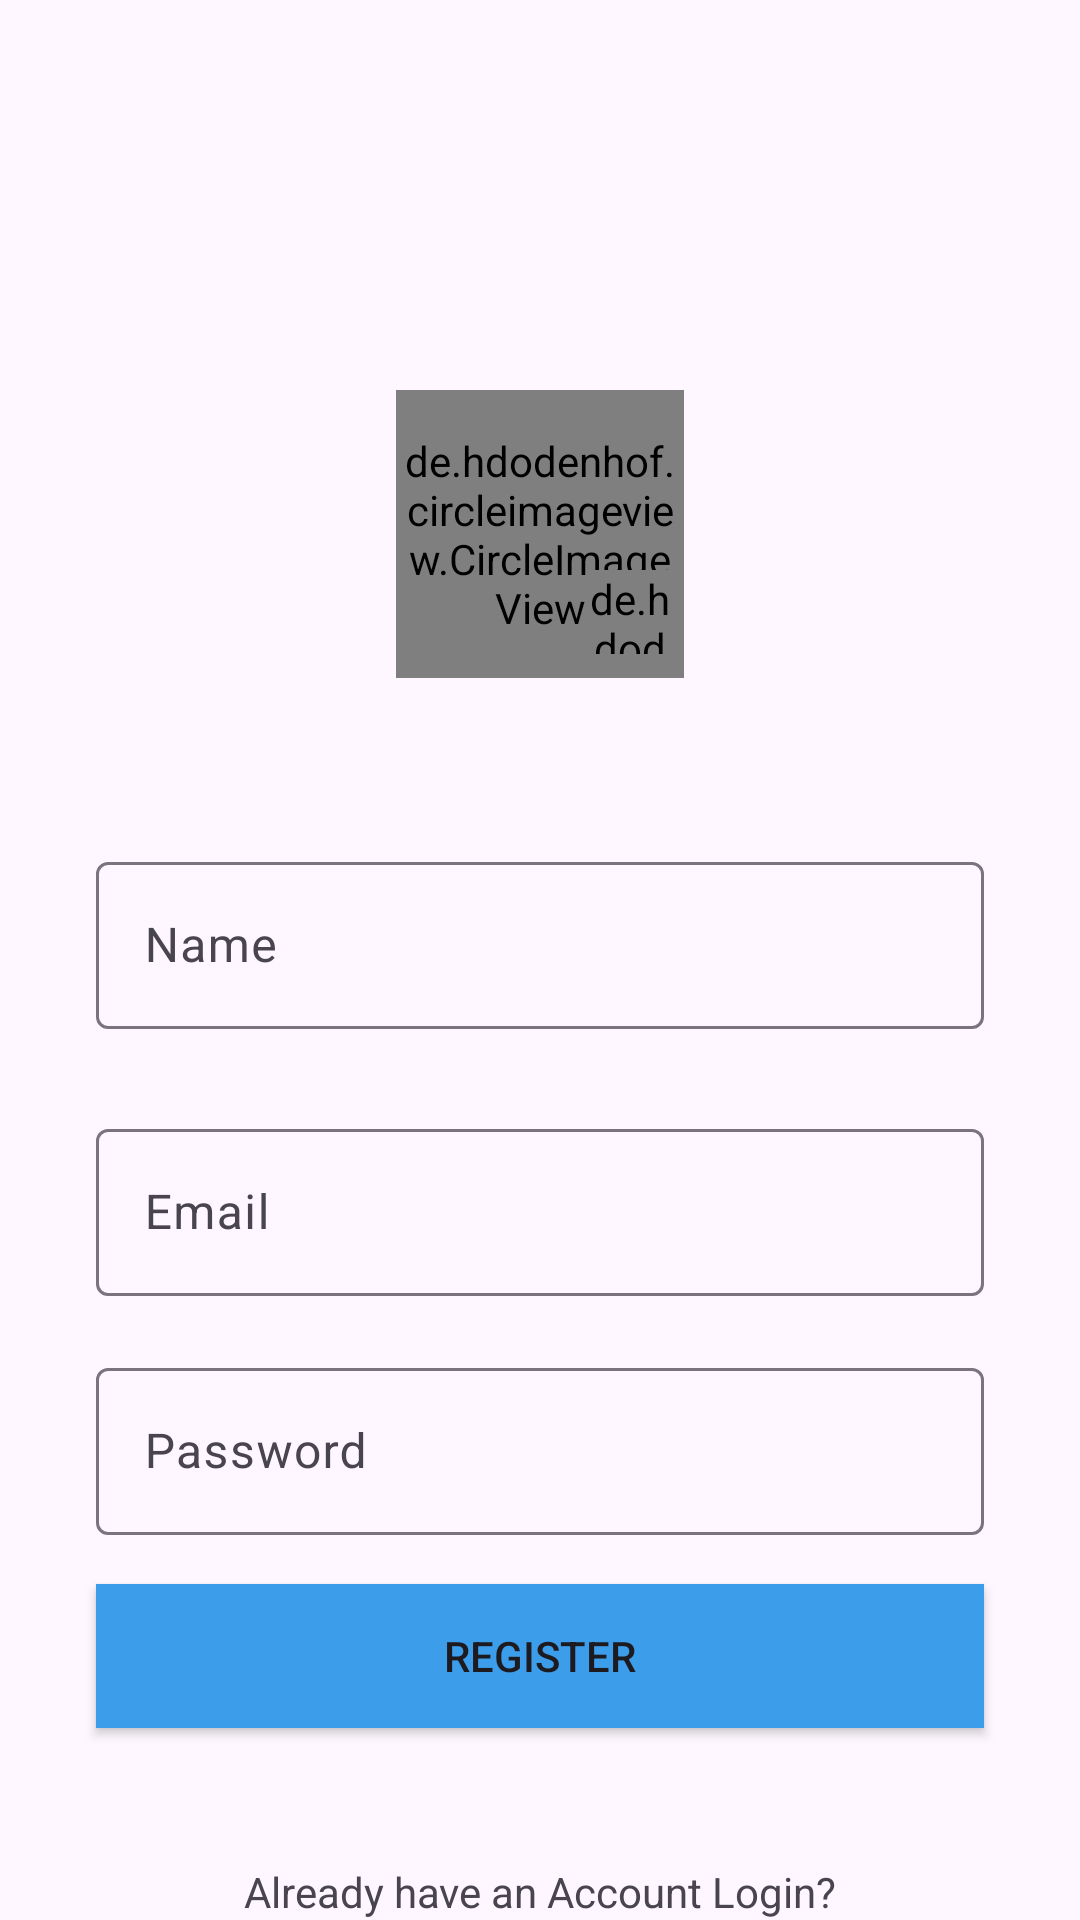

This screen was rendered from an Android layout file. Write that file and the resources it references.
<!-- AndroidManifest.xml: application theme Theme.InstagramClone -->
<!-- res/layout/activity_sign_up.xml -->
<?xml version="1.0" encoding="utf-8"?>
<androidx.constraintlayout.widget.ConstraintLayout xmlns:android="http://schemas.android.com/apk/res/android"
    xmlns:app="http://schemas.android.com/apk/res-auto"
    xmlns:tools="http://schemas.android.com/tools"
    android:layout_width="match_parent"
    android:layout_height="match_parent"
    tools:context=".SignUpActivity">

    <de.hdodenhof.circleimageview.CircleImageView
        android:id="@+id/profile_image"
        android:layout_width="96dp"
        android:layout_height="96dp"
        android:layout_marginTop="130dp"
        android:src="@drawable/user"
        app:layout_constraintEnd_toEndOf="parent"
        app:layout_constraintStart_toStartOf="parent"
        app:layout_constraintTop_toTopOf="parent" />

    <de.hdodenhof.circleimageview.CircleImageView
        android:id="@+id/add_image"
        android:layout_width="28dp"
        android:layout_height="28dp"
        android:src="@drawable/plus"
        app:civ_border_color="@color/white"
        app:civ_border_width="2dp"
        app:layout_constraintBottom_toBottomOf="@+id/profile_image"
        app:layout_constraintEnd_toEndOf="@+id/profile_image"
        app:layout_constraintHorizontal_bias="0.94"
        app:layout_constraintStart_toStartOf="@+id/profile_image"
        app:layout_constraintTop_toTopOf="@+id/profile_image"
        app:layout_constraintVertical_bias="0.88" />


    <com.google.android.material.textfield.TextInputLayout
        android:id="@+id/name"
        android:layout_width="match_parent"
        android:layout_height="wrap_content"
        android:layout_marginStart="32dp"
        android:layout_marginTop="56dp"
        android:layout_marginEnd="32dp"
        android:hint="@string/name"
        android:visibility="visible"
        app:layout_constraintEnd_toEndOf="parent"
        app:layout_constraintStart_toStartOf="parent"
        app:layout_constraintTop_toBottomOf="@+id/profile_image">

        <com.google.android.material.textfield.TextInputEditText
            android:layout_width="match_parent"
            android:layout_height="wrap_content"
            android:visibility="visible" />
    </com.google.android.material.textfield.TextInputLayout>

    <com.google.android.material.textfield.TextInputLayout
        android:id="@+id/email"
        android:layout_width="match_parent"
        android:layout_height="wrap_content"
        android:layout_marginStart="32dp"
        android:layout_marginEnd="32dp"
        android:hint="Email"
        android:visibility="visible"
        app:layout_constraintBottom_toBottomOf="parent"
        app:layout_constraintEnd_toEndOf="parent"
        app:layout_constraintHorizontal_bias="1.0"
        app:layout_constraintStart_toStartOf="parent"
        app:layout_constraintTop_toBottomOf="@+id/name"
        app:layout_constraintVertical_bias="0.118">

        <com.google.android.material.textfield.TextInputEditText
            android:layout_width="match_parent"
            android:layout_height="wrap_content"
            android:visibility="visible" />
    </com.google.android.material.textfield.TextInputLayout>

    <com.google.android.material.textfield.TextInputLayout
        android:id="@+id/password"
        android:layout_width="match_parent"
        android:layout_marginStart="32dp"
        android:layout_marginEnd="32dp"
        android:layout_height="wrap_content"
        android:hint="Password"
        android:visibility="visible"
        app:layout_constraintBottom_toBottomOf="parent"
        app:layout_constraintTop_toBottomOf="@+id/email"
        app:layout_constraintVertical_bias="0.128">

        <com.google.android.material.textfield.TextInputEditText
            android:layout_width="match_parent"
            android:layout_height="wrap_content"
            android:visibility="visible" />

    </com.google.android.material.textfield.TextInputLayout>


    <Button
        android:id="@+id/btnSignUp"
        android:layout_width="match_parent"
        android:layout_height="wrap_content"
        android:layout_marginStart="32dp"
        android:layout_marginEnd="32dp"
        android:background="#3C9DEA"
        android:text="Register"
        app:layout_constraintBottom_toBottomOf="parent"
        app:layout_constraintEnd_toEndOf="parent"
        app:layout_constraintHorizontal_bias="1.0"
        app:layout_constraintStart_toStartOf="parent"
        app:layout_constraintTop_toBottomOf="@+id/password"
        app:layout_constraintVertical_bias="0.203" />

    <TextView
        android:id="@+id/textView3"
        android:layout_width="wrap_content"
        android:layout_height="wrap_content"
        android:text="Already have an Account Login?"
        app:layout_constraintBottom_toBottomOf="parent"
        app:layout_constraintEnd_toEndOf="parent"
        app:layout_constraintStart_toStartOf="parent"
        app:layout_constraintTop_toBottomOf="@+id/filledButton" />


</androidx.constraintlayout.widget.ConstraintLayout>
<!-- resources referenced by this layout -->
<resources>
  <color name="white">#FFFFFFFF</color>
  <string name="name">Name</string>
  <style name="Theme.InstagramClone" parent="Theme.Material3.DayNight.NoActionBar" />
</resources>
